14-way image classification set "stage_c_classifier" from GitHub (chauminh2007/China_chess_cv); label vocabulary: black advisor, black cannon, black chariot, black elephant, black horse, black king, black soldier, red advisor, red cannon, red chariot, red elephant, red horse, red king, red soldier.

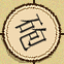
Label: black cannon

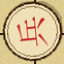
Label: red soldier

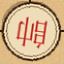
Label: red king

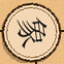
Label: black elephant

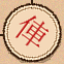
Label: red chariot

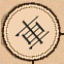
Label: black chariot
